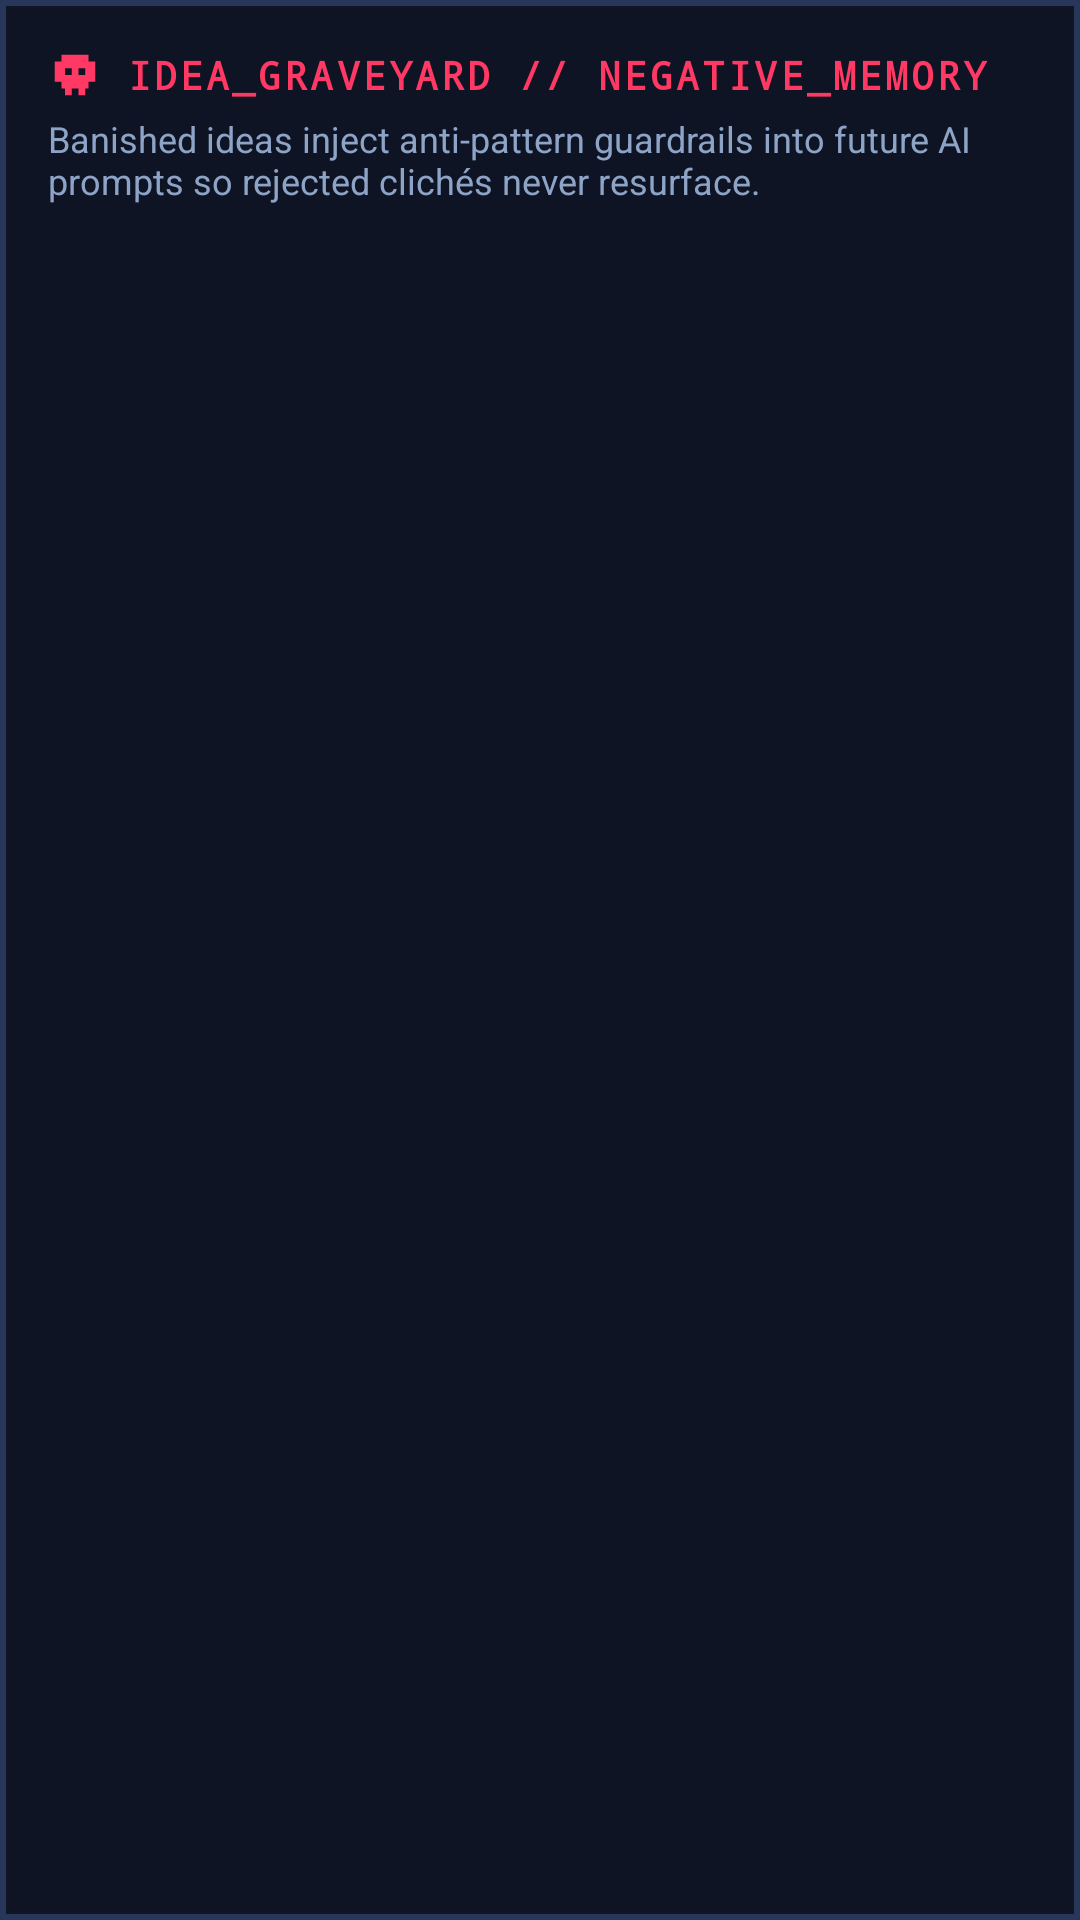

Layout XML and referenced resources for this Android screen:
<!-- AndroidManifest.xml: application theme Theme.App -->
<!-- res/layout/bottom_sheet_graveyard.xml -->
<?xml version="1.0" encoding="utf-8"?>
<LinearLayout xmlns:android="http://schemas.android.com/apk/res/android"
    android:layout_width="match_parent"
    android:layout_height="wrap_content"
    android:background="@drawable/bg_px_panel"
    android:orientation="vertical"
    android:padding="16dp">

    <LinearLayout
        android:layout_width="match_parent"
        android:layout_height="wrap_content"
        android:gravity="center_vertical"
        android:orientation="horizontal">

        <ImageView
            android:layout_width="18dp"
            android:layout_height="18dp"
            android:layout_marginEnd="8dp"
            android:src="@drawable/ic_px_skull"
            android:tint="@color/neon_crimson" />

        <TextView
            android:layout_width="0dp"
            android:layout_height="wrap_content"
            android:layout_weight="1"
            android:fontFamily="monospace"
            android:letterSpacing="0.08"
            android:text="IDEA_GRAVEYARD // NEGATIVE_MEMORY"
            android:textColor="@color/neon_crimson"
            android:textSize="13sp"
            android:textStyle="bold" />
    </LinearLayout>

    <TextView
        android:layout_width="match_parent"
        android:layout_height="wrap_content"
        android:layout_marginTop="4dp"
        android:text="Banished ideas inject anti-pattern guardrails into future AI prompts so rejected clichés never resurface."
        android:textColor="@color/text_secondary"
        android:textSize="12sp" />

    <TextView
        android:id="@+id/tvGraveEmpty"
        android:layout_width="match_parent"
        android:layout_height="wrap_content"
        android:layout_marginTop="18dp"
        android:layout_marginBottom="18dp"
        android:background="@drawable/bg_px_terminal_input"
        android:fontFamily="monospace"
        android:gravity="center"
        android:padding="18dp"
        android:text="[ NO_BANISHED_NODES_YET ]"
        android:textColor="@color/text_muted"
        android:textSize="12sp"
        android:visibility="gone" />

    <ScrollView
        android:layout_width="match_parent"
        android:layout_height="wrap_content"
        android:layout_marginTop="12dp">

        <LinearLayout
            android:id="@+id/containerGraveItems"
            android:layout_width="match_parent"
            android:layout_height="wrap_content"
            android:orientation="vertical" />
    </ScrollView>
</LinearLayout>
<!-- resources referenced by this layout -->
<resources>
  <color name="neon_crimson">#FFFF3864</color>
  <color name="text_muted">#FF516587</color>
  <color name="text_secondary">#FF8DA4C7</color>
  <!-- drawable bg_px_panel (drawable) -->
  <?xml version="1.0" encoding="utf-8"?>
  <shape xmlns:android="http://schemas.android.com/apk/res/android"
      android:shape="rectangle">
      <solid android:color="@color/cyber_panel" />
      <stroke
          android:width="2dp"
          android:color="@color/cyber_border_dim" />
  </shape>
  <!-- drawable bg_px_terminal_input (drawable) -->
  <?xml version="1.0" encoding="utf-8"?>
  <shape xmlns:android="http://schemas.android.com/apk/res/android"
      android:shape="rectangle">
      <solid android:color="@color/cyber_recessed" />
      <stroke
          android:width="2dp"
          android:color="@color/cyber_border_bright" />
  </shape>
  <!-- drawable ic_px_skull (drawable) -->
  <?xml version="1.0" encoding="utf-8"?>
  <vector xmlns:android="http://schemas.android.com/apk/res/android"
      android:width="18dp"
      android:height="18dp"
      android:viewportWidth="16"
      android:viewportHeight="16">
      <path
          android:fillColor="#FFFFFFFF"
          android:pathData="M4,2H12V4H14V10H12V12H11V14H9V12H7V14H5V12H4V10H2V4H4V2ZM5,6V8H7V6H5ZM9,6V8H11V6H9Z" />
  </vector>
  <style name="Theme.App" parent="Theme.Material3.Dark.NoActionBar">
          <item name="colorPrimary">@color/neon_cyan</item>
          <item name="colorOnPrimary">@color/text_on_neon</item>
          <item name="colorSecondary">@color/neon_magenta</item>
          <item name="colorOnSecondary">@color/text_holo</item>
          <item name="colorSurface">@color/cyber_panel</item>
          <item name="colorOnSurface">@color/text_holo</item>
          <item name="android:windowBackground">@color/cyber_void</item>
          <item name="android:statusBarColor">@color/cyber_recessed</item>
          <item name="android:navigationBarColor">@color/cyber_recessed</item>
          <item name="bottomSheetDialogTheme">@style/ThemeOverlay.NeuralDeck.BottomSheet</item>
      </style>
  <color name="cyber_panel">#FF0F1424</color>
  <color name="cyber_border_dim">#FF273659</color>
  <color name="cyber_recessed">#FF05070D</color>
  <color name="cyber_border_bright">#FF3B5284</color>
  <color name="neon_cyan">#FF00F0FF</color>
  <color name="text_on_neon">#FF050811</color>
  <color name="neon_magenta">#FFFF2E93</color>
  <color name="text_holo">#FFECF6FF</color>
  <color name="cyber_void">#FF080A12</color>
  <style name="ThemeOverlay.NeuralDeck.BottomSheet" parent="ThemeOverlay.Material3.BottomSheetDialog">
          <item name="android:windowIsFloating">false</item>
          <item name="android:navigationBarColor">@color/cyber_panel</item>
          <item name="bottomSheetStyle">@style/Widget.NeuralDeck.BottomSheet</item>
      </style>
  <style name="Widget.NeuralDeck.BottomSheet" parent="Widget.Material3.BottomSheet.Modal">
          <item name="backgroundTint">@android:color/transparent</item>
          <item name="shapeAppearanceOverlay">@style/ShapeAppearance.NeuralDeck.PixelZero</item>
      </style>
  <style name="ShapeAppearance.NeuralDeck.PixelZero" parent="">
          <item name="cornerFamily">rounded</item>
          <item name="cornerSize">0dp</item>
      </style>
</resources>
